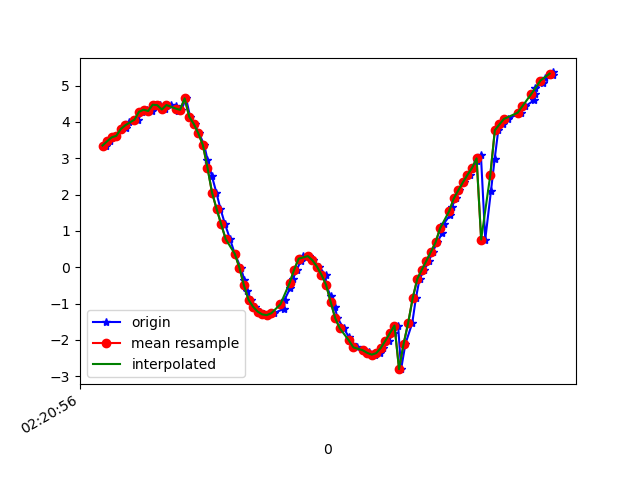

Data behind this chart, as committed beside it:
1617848456553, 544100117354634, 3.3493776, -2.185784, 8.946733
1617848456573, 544100136585404, 3.465, -2.307, 8.872
1617848456581, 544100155816174, 3.574, -2.268, 8.839
1617848456600, 544100175046944, 3.615, -2.352, 8.8
1617848456621, 544100194277714, 3.803, -2.383, 8.712
1617848456641, 544100213508484, 3.831, -2.418, 8.69
1617848456657, 544100232739254, 3.984, -2.608, 8.565
1617848456684, 544100251970024, 4.064, -2.617, 8.525
1617848456696, 544100271200794, 4.058, -2.693, 8.504
1617848456715, 544100290431564, 4.279, -2.753, 8.376
1617848456734, 544100309662334, 4.334, -2.772, 8.341
1617848456758, 544100328893104, 4.299, -2.923, 8.307
1617848456772, 544100348123874, 4.473, -3.025, 8.179
1617848456791, 544100367354644, 4.459, -3.216, 8.113
1617848456814, 544100386585414, 4.341, -3.635, 7.999
1617848456839, 544100405816184, 4.464, -4.166, 7.666
1617848456861, 544100425046954, 4.431, -4.94, 7.212
1617848456872, 544100444277724, 4.303, -5.915, 6.522
1617848456886, 544100463638379, 4.332, -6.76, 5.619
1617848456906, 544100482869149, 4.648, -7.035, 4.995
1617848456924, 544100502099919, 4.141, -8.32, 3.109
1617848456944, 544100521330689, 3.943, -8.832, 1.574
1617848456963, 544100540561459, 3.684, -9.081, -8.4360375E-4
1617848456986, 544100559792229, 3.36, -9.066, -1.598
1617848457000, 544100579022999, 2.962, -8.823, -3.07
1617848457019, 544100598253769, 2.519, -8.536, -4.103
1617848457039, 544100617484539, 2.054, -8.347, -4.706
1617848457057, 544100636715309, 1.606, -8.216, -5.094
1617848457077, 544100655946079, 1.184, -8.157, -5.301
1617848457099, 544100675176849, 0.7727, -8.153, -5.382
1617848457120, 544100694407619, 0.3658, -8.127, -5.465
1617848457146, 544100713638389, -0.01456, -8.055, -5.582
1617848457162, 544100732869159, -0.3521, -7.988, -5.667
1617848457173, 544100752099929, -0.649, -7.934, -5.716
1617848457192, 544100771330699, -0.8951, -7.88, -5.757
1617848457209, 544100790561469, -1.089, -7.843, -5.774
1617848457231, 544100809792239, -1.221, -7.842, -5.749
1617848457247, 544100829023009, -1.299, -7.872, -5.69
1617848457267, 544100848253779, -1.318, -7.893, -5.658
1617848457291, 544100867484549, -1.267, -7.848, -5.731
1617848457336, 544100886715319, -1.142, -7.731, -5.913
1617848457338, 544100905946089, -0.8953, -7.575, -6.152
1617848457364, 544100925176859, -0.5589, -7.562, -6.208
1617848457375, 544100944407629, -0.316, -7.789, -5.939
1617848457392, 544100963638399, -0.06945, -8.244, -5.298
1617848457409, 544100982869169, 0.1705, -8.753, -4.403
1617848457419, 544101002099939, 0.2976, -9.148, -3.502
1617848457444, 544101021330709, 0.3055, -9.378, -2.828
1617848457463, 544101040561479, 0.1908, -9.488, -2.444
1617848457488, 544101059792249, 0.01673, -9.551, -2.194
1617848457518, 544101079023019, -0.2093, -9.614, -1.889
1617848457520, 544101098253789, -0.4859, -9.69, -1.38
1617848457540, 544101117484559, -0.7961, -9.748, -0.6129
1617848457559, 544101136715329, -1.109, -9.728, 0.4187
1617848457570, 544101155946099, -1.401, -9.563, 1.619
1617848457597, 544101175176869, -1.682, -9.23, 2.833
1617848457621, 544101194407639, -1.928, -8.739, 3.993
1617848457634, 544101213638409, -2.102, -8.118, 5.072
1617848457655, 544101232869179, -2.209, -7.386, 6.051
1617848457682, 544101252099949, -2.284, -6.519, 6.951
1617848457709, 544101271330719, -2.333, -5.484, 7.78
... 42 more rows
